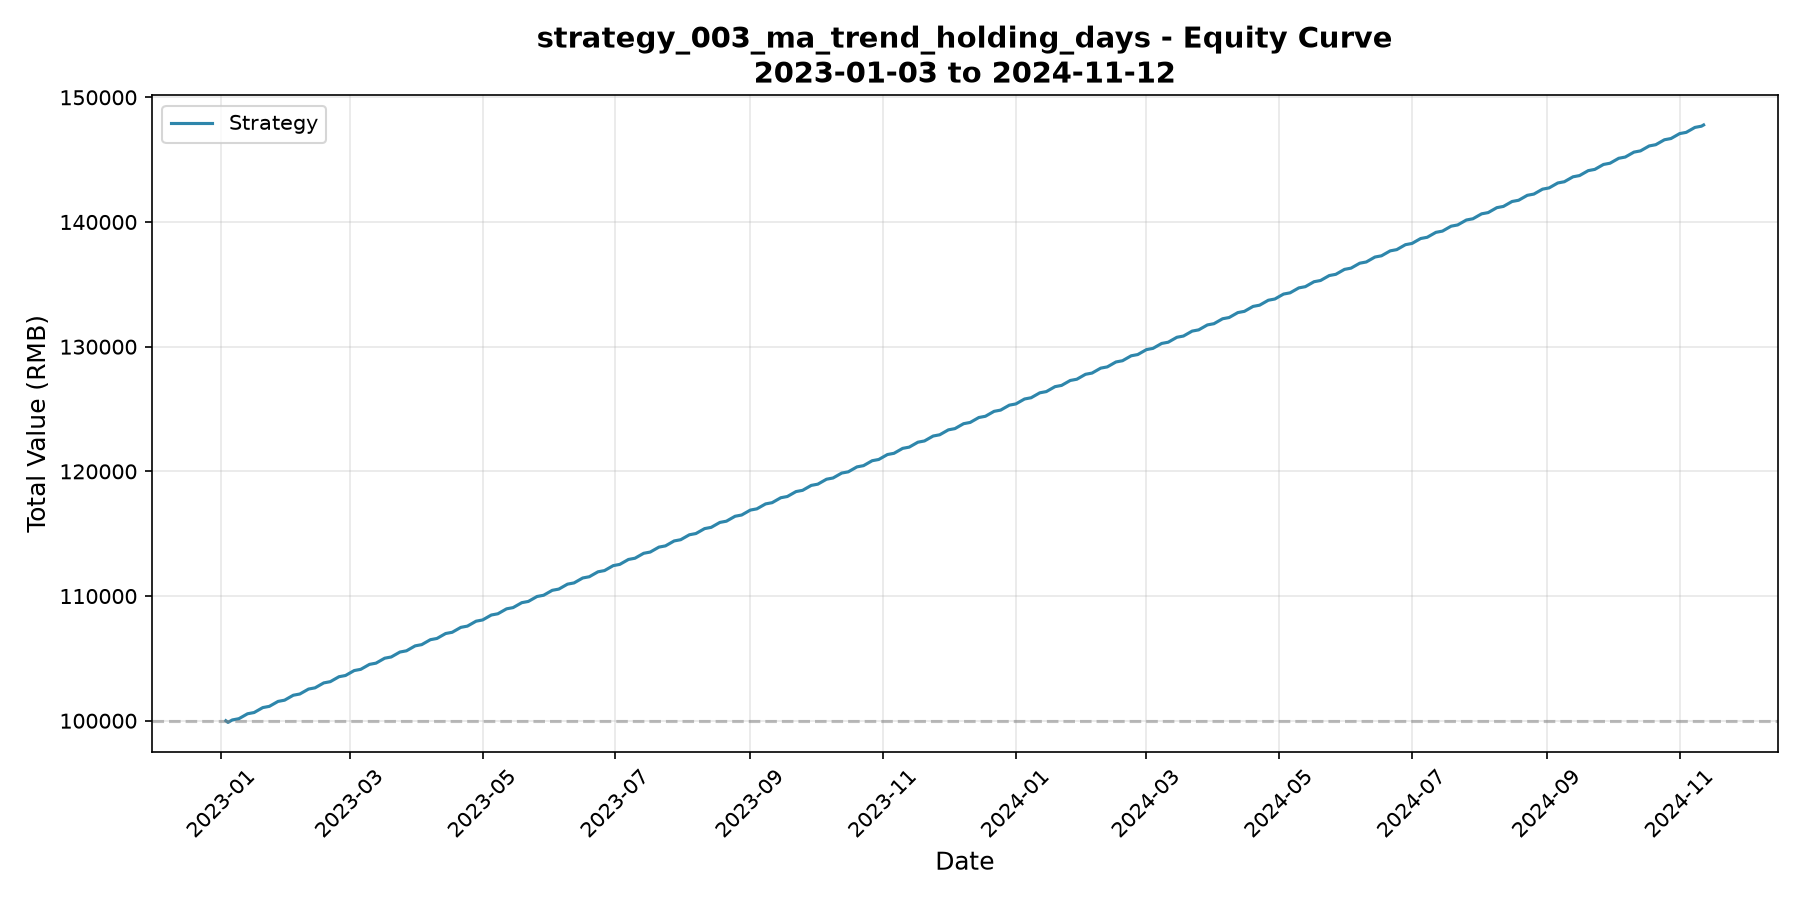

The data file committed next to this chart (first rows):
date, cash, market_value, total_value, return_from_start_pct
2023-01-03, 100000, 0.00, 100000, 0.00
2023-01-03, 100000, 0.00, 100000, 0.00
2023-01-04, 768.4, 99099, 99867, -0.13
2023-01-05, 768.4, 99198, 99966, -0.03
2023-01-06, 768.4, 99297, 100065, 0.07
2023-01-09, 768.4, 99396, 100164, 0.16
2023-01-10, 768.4, 99495, 100263, 0.26
2023-01-11, 768.4, 99594, 100362, 0.36
2023-01-12, 768.4, 99693, 100461, 0.46
2023-01-13, 768.4, 99792, 100560, 0.56
2023-01-16, 768.4, 99891, 100659, 0.66
2023-01-17, 768.4, 99990, 100758, 0.76
2023-01-18, 768.4, 100089, 100857, 0.86
2023-01-19, 768.4, 100188, 100956, 0.96
2023-01-20, 768.4, 100287, 101055, 1.06
2023-01-23, 768.4, 100386, 101154, 1.15
2023-01-24, 768.4, 100485, 101253, 1.25
2023-01-25, 768.4, 100584, 101352, 1.35
2023-01-26, 768.4, 100683, 101451, 1.45
2023-01-27, 768.4, 100782, 101550, 1.55
2023-01-30, 768.4, 100881, 101649, 1.65
2023-01-31, 768.4, 100980, 101748, 1.75
2023-02-01, 768.4, 101079, 101847, 1.85
2023-02-02, 768.4, 101178, 101946, 1.95
2023-02-03, 768.4, 101277, 102045, 2.05
2023-02-06, 768.4, 101376, 102144, 2.14
2023-02-07, 768.4, 101475, 102243, 2.24
2023-02-08, 768.4, 101574, 102342, 2.34
2023-02-09, 768.4, 101673, 102441, 2.44
2023-02-10, 768.4, 101772, 102540, 2.54
2023-02-13, 768.4, 101871, 102639, 2.64
2023-02-14, 768.4, 101970, 102738, 2.74
2023-02-15, 768.4, 102069, 102837, 2.84
2023-02-16, 768.4, 102168, 102936, 2.94
2023-02-17, 768.4, 102267, 103035, 3.04
2023-02-20, 768.4, 102366, 103134, 3.13
2023-02-21, 768.4, 102465, 103233, 3.23
2023-02-22, 768.4, 102564, 103332, 3.33
2023-02-23, 768.4, 102663, 103431, 3.43
2023-02-24, 768.4, 102762, 103530, 3.53
2023-02-27, 768.4, 102861, 103629, 3.63
2023-02-28, 768.4, 102960, 103728, 3.73
2023-03-01, 768.4, 103059, 103827, 3.83
2023-03-02, 768.4, 103158, 103926, 3.93
2023-03-03, 768.4, 103257, 104025, 4.03
2023-03-06, 768.4, 103356, 104124, 4.12
2023-03-07, 768.4, 103455, 104223, 4.22
2023-03-08, 768.4, 103554, 104322, 4.32
2023-03-09, 768.4, 103653, 104421, 4.42
2023-03-10, 768.4, 103752, 104520, 4.52
2023-03-13, 768.4, 103851, 104619, 4.62
2023-03-14, 768.4, 103950, 104718, 4.72
2023-03-15, 768.4, 104049, 104817, 4.82
2023-03-16, 768.4, 104148, 104916, 4.92
2023-03-17, 768.4, 104247, 105015, 5.02
2023-03-20, 768.4, 104346, 105114, 5.11
2023-03-21, 768.4, 104445, 105213, 5.21
2023-03-22, 768.4, 104544, 105312, 5.31
2023-03-23, 768.4, 104643, 105411, 5.41
2023-03-24, 768.4, 104742, 105510, 5.51
... 427 more rows
